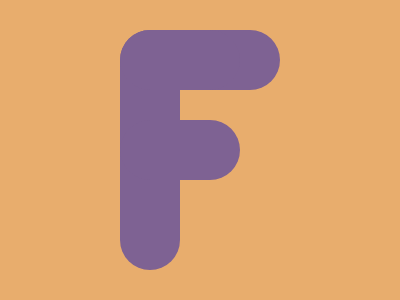

Write a web page that renders exactly this picture using CSS.

<!DOCTYPE html>
<html>

<head>
    <meta charset='utf-8'>
    <meta http-equiv='X-UA-Compatible' content='IE=edge'>
    <title>CSS Battle Daily Target Solution - 25th November, 2024</title>
    <meta name='viewport' content='width=device-width, initial-scale=1'>
    <style>
        * {
            margin: 0;
            padding: 0;
        }

        body {
            min-height: 100vh;
            background: radial-gradient(#328FC1, #fff, #EEB850);
            display: grid;
            place-items: center;
            user-select: none;
        }

        .wrapper {
            height: 300px;
            width: 400px;
            overflow: hidden;
            background: #E8AD6D;

            * {
                border-radius: 1in;
                background: #7E6293;
            }
        }

        .parent {
            margin: 30px 220px 30px 120px;
            height: 240px;
        }

        p {
            padding: 30px 60px;
            margin: 0;
            color: #7E6293;
            box-shadow: 40px 0, 0 90px
        }
    </style>
</head>

<body>
    <div class="wrapper">
        <div class="parent">
            <p>
            </p>
        </div>
    </div>
</body>

</html>
